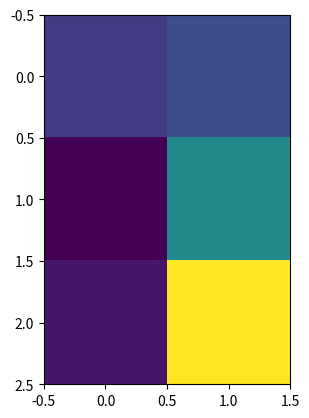

Write the Python code that produced this figure.
list(range(10))

# 定义函数并求平均值
def avg(x,y):
  print("first input is", x)
  print("second input os", y)
  a = (x+y)/2.0  #  除以2.0，确定使用小数部分，若除以整数2，运行结果为250
  print("average is", a)
  return a  #  函数结尾
avg(200,301)   # 调用函数


import numpy   #数组
a=numpy.zeros([3,2])
print(a)
a[0,0]=1
a[1,0]=2
a[1,1]=9
a[2,1]=6
print(a)
print(a[1,1])

#绘制数组
import numpy
a=numpy.zeros([3,2])
a[0,0]=3
a[0,1]=4
a[2,0]=1
a[1,1]=8
a[2,1]=17
import matplotlib.pyplot
%matplotlib inline
matplotlib.pyplot.imshow(a,interpolation="nearest")   #imshow()是创建绘图的指令

#类是定义，对象是所定义类的实例
class Dog:
  def __init__(self,petname,temp):
    self.name=petname;
    self.temperature=temp;
  def status(self):
    print("dog name is",self.name)
    print("dog temperature is",self.temperature)
    pass
  def setTemperature(sela,temp):
    self.temperature=temp;
    pass
  def bark(self):
    print("woof!")
    pass
  pass
lassie=Dog("Lassie",37)
lassie.status()


